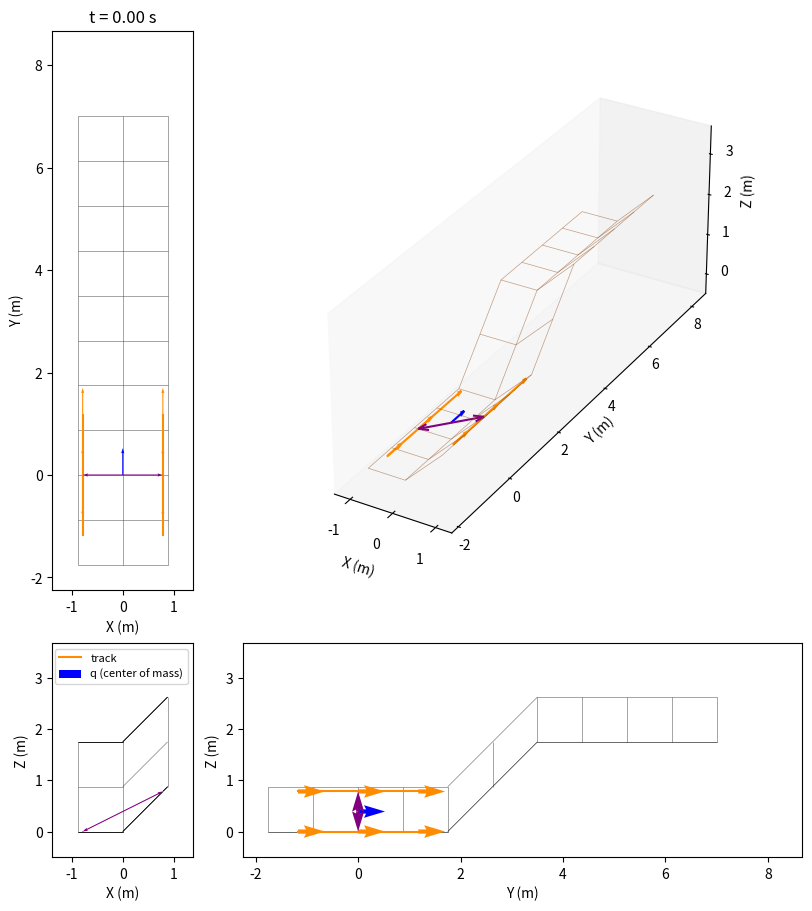

The matplotlib source for this figure: (Note: this script raises an exception after producing the figure.)
import numpy as np
import networkx as nx
import matplotlib.pyplot as plt
import matplotlib.animation as animation
from matplotlib.collections import LineCollection
from matplotlib.ticker import MaxNLocator
from mpl_toolkits.mplot3d.art3d import Line3DCollection

class Surface:
    def __init__(self, is_uphill = True, is_surface_pitched: bool = False, is_surface_rolled: bool = False, is_backwards: bool = False):
        # simulation parameters
        self.b                  = 1.75
        self.offset             = np.array([0, 0, self.b]) if is_uphill else np.array([0, 0, -self.b])
        self.surface_abg        = np.array([ 0.0, 0.0, 0.0])
        self.u_split            = 0  # u-value where the grid switches to surface_abg2
        self.v_split            = 2  # u-value where the grid switches to surface_abg2
        self.transition_tiles   = self.b                      # tiles over which the offset ramps down past u_split
        self.q                  = np.array([0.0, 0.0, 0.0, self.surface_abg[0], self.surface_abg[1], 0.0 if is_surface_pitched else np.pi / 2])
        self.q_dot              = np.array([2.0, 0.0, 0.0, 0.0, 0.0, 0.0]) if is_surface_pitched else np.array([0.0, 2.0, 0.0, 0.0, 0.0, 0.0]) 
        self.is_initalization   = True

        self.l                  = 2.349
        self.stop_time          = 300.0
        self.total_distance     = 0.0
        self.dt                 = 1/100  
        if is_backwards:
            self.q_dot   *= -1
            self.u_split *= self.q_dot[0] / np.linalg.norm(self.q_dot)
            self.v_split *= self.q_dot[1] / np.linalg.norm(self.q_dot)
        self.is_backwards       = is_backwards
        self.is_surface_pitched = is_surface_pitched
        self.is_surface_sigmoid = False
        self.is_surface_rolled = is_surface_rolled
        # contact-angle root-find tolerance (rad of angle / m of hang). Must stay
        # tighter than the settle loop's 1e-6 convergence check, or the pose it
        # returns is noisier than that check and the settle loop never converges
        # -- which burns *more* passes, so loosening this is a net slowdown.
        self.contact_tol        = 1e-7
        self.log                = []
        self.neighbor_points    = []
        self.neighbor_log       = []
        self.point_log          = []  # per frame: (3, 6) rows front, center, back
        
        # set up the surface grid
        self.u_range       = (-2* self.b/2, 4 * self.b) if is_surface_pitched else (-self.b/2,     self.b/2) 
        self.v_range       = (-self.b/2,   self.b/2) if is_surface_pitched else (-2* self.b/2, 4 * self.b)
        if is_backwards:
            self.u_range       = (-2.5 * self.b, self.b/2) if is_surface_pitched else (-self.b/2,     self.b/2) 
            self.v_range       = (-self.b/2,     self.b/2) if is_surface_pitched else (-2.5 * self.b, self.b/2)
        self.us            = np.arange(self.u_range[0], self.u_range[1] + self.subdivision, self.subdivision)
        self.vs            = np.arange(self.v_range[0], self.v_range[1] + self.subdivision, self.subdivision)
        
        stop_index         = 0 if self.is_backwards else -1 
        self.stop_distance = abs(self.us[stop_index]) if is_surface_pitched else abs(self.vs[stop_index])
        
        self.surf_grid     = self._surface_grid()

        # node (x, y, z) cached as plain Python floats, indexed [i][j], so the
        # hot height lookups skip the networkx attribute dicts entirely
        self.grid_pts = [[(self.surf_grid.nodes[(i, j)]['x'],
                           self.surf_grid.nodes[(i, j)]['y'],
                           self.surf_grid.nodes[(i, j)]['z'])
                          for j in range(len(self.vs))] for i in range(len(self.us))]

        # put track on the surface at the start of the simulation
        points, neighbor_points = self._body_update()
        self.log.append([0, *self.q])
        self.point_log.append(np.array(points[1:])) 
        self.neighbor_log.append(np.vstack(neighbor_points)) 

    @property
    def subdivision(self, division_factor: float = 2.0):
        """Grid spacing, sized relative to the dozer width self.b."""
        return self.b / division_factor

    def _surface_grid(self):
        R_surf     = self._rotation_lg(*self.surface_abg)
        e1, e2, e3 = R_surf[:, 0], R_surf[:, 1], R_surf[:, 2]
        G          = nx.grid_2d_graph(len(self.us), len(self.vs))
        u_start    = self.us[self.us <= self.u_split][-1]
        v_start    = self.vs[self.vs <= self.v_split][-1]
        ramp_width = max(1, round(self.transition_tiles)) * self.subdivision
        for i, u in enumerate(self.us):
            for j, v in enumerate(self.vs):
                if self.is_surface_sigmoid:
                    x = u
                    y = v
                    z = np.sin(u/3) * np.cos(y*4)
                else:
                    # full offset for * <= *_start, then a linear ramp to zero over ramp_width
                    u_clip  = np.clip((u - u_start) / ramp_width, 0.0, 1.0)
                    v_clip  = np.clip((v - v_start) / ramp_width, 0.0, 1.0)
                    
                    # w = u_clip if self.is_surface_pitched else v_clip
                    # if self.is_surface_rolled and self.is_surface_pitched:
                    w = u_clip + v_clip
                    # elif self.is_surface_rolled:
                        # w = v_clip if self.is_surface_pitched else u_clip
                        
                    x, y, z = u * e1 + v * e2 + w * self.offset * e3

                node = G.nodes[(i, j)]
                node["x"], node["y"], node["z"] = float(x), float(y), float(z)
                node["visited_last"] = False
        return G
    
    def _rotation_lg(self, a, B, g):
        """Rotation matrix: local → global frame"""
        return self._rotation_gl(a, B, g).T

    def _rotation_gl(self, a, B, g):
        """Rotation matrix: global → local frame"""
        # change to accept input array
        sa, ca = np.sin(a), np.cos(a)
        sB, cB = np.sin(B), np.cos(B)
        sg, cg = np.sin(g), np.cos(g)

        return np.array([
            [cB * cg,   sa * sB * cg - ca * sg,   ca * sB * cg + sa * sg],
            [cB * sg,   sa * sB * sg + ca * cg,   ca * sB * sg - sa * cg],
            [-sB,                      sa * cB,                  ca * cB]
        ]).T
 
    def run_and_plot(self, show_neighbors: bool = False):
        self._run()

        print("Rendering GIF...")
        
        # set axis limits based on the logged data (and neighbor points, if any)
        margin = 0.5
        data          = np.array(self.log)[::2] # every 2nd frame represented to speed up rendering
        point_data    = np.array(self.point_log)[::2]  # (frames, 6, 6): right front/center/back then left front/center/back
        front_data,  center_data,  back_data  = point_data[:, 0], point_data[:, 1], point_data[:, 2]  # right track
        lfront_data, lcenter_data, lback_data = point_data[:, 3], point_data[:, 4], point_data[:, 5]  # left track
        track_pts     = point_data.reshape(-1, point_data.shape[-1])  # (frames*6, 6): every logged track point
        neighbor_data = self.neighbor_log[::2]
        grid_pts = np.array([[self.surf_grid.nodes[n]['x'],
                              self.surf_grid.nodes[n]['y'],
                              self.surf_grid.nodes[n]['z']] for n in self.surf_grid.nodes])

        # bound the view with the track path and the surface grid (so it isn't
        # clipped flush at a panel edge), plus the grid-neighbor points only when
        # they will actually be drawn
        bound_pts = [track_pts[:, :3], grid_pts]
        if show_neighbors:
            bound_pts.append(np.array([pt for frame in self.neighbor_log for pt in frame])[:, :3])
        bound_pts = np.vstack(bound_pts)

        all_x = np.concatenate([data[:, 1], bound_pts[:, 0]])
        all_y = np.concatenate([data[:, 2], bound_pts[:, 1]])
        all_z = np.concatenate([data[:, 3], bound_pts[:, 2]])
        
        cx     = (all_x.max() + all_x.min()) / 2
        cy     = (all_y.max() + all_y.min()) / 2
        cz     = (all_z.max() + all_z.min()) / 2
        half_x = (all_x.max() - all_x.min()) / 2 + margin
        half_y = (all_y.max() - all_y.min()) / 2 + margin
        half_z = (all_z.max() - all_z.min()) / 2 + margin

        # set up the figure and axes for the animation
        # 2x2 layout: top view (X-Y) | 3D view
        #             side view (X-Z)| back view (Y-Z)
        # row/column ratios match the per-axis data spans so each equal-aspect
        # panel exactly fills its slot
        w, h  = half_x + half_y, half_y + half_z
        scale = 9 / max(w, h)
        fig   = plt.figure(figsize=(w * scale, h * scale), layout='constrained')
        gs    = fig.add_gridspec(2, 2, width_ratios=[half_x, half_y],
                                 height_ratios=[half_y, half_z])
        ax_top  = fig.add_subplot(gs[0, 0])
        ax      = fig.add_subplot(gs[0, 1], projection='3d')
        ax_side = fig.add_subplot(gs[1, 0])
        ax_back = fig.add_subplot(gs[1, 1])
        
        ax.set_xlim( cx - half_x, cx + half_x)
        ax.set_ylim( cy - half_y, cy + half_y)
        ax.set_zlim( cz - half_z, cz + half_z)
        ax_top.set_xlim(cx - half_x, cx + half_x)
        ax_top.set_ylim(cy - half_y, cy + half_y)
        ax_back.set_xlim(cy - half_y, cy + half_y)
        ax_back.set_ylim(cz - half_z, cz + half_z)
        ax_side.set_xlim(cx - half_x, cx + half_x)
        ax_side.set_ylim(cz - half_z, cz + half_z)

        # pin tick spacing to whole meters so panel resizes can't switch the
        # locators to fractional steps that crowd the foreshortened 3D axes
        for a2d in (ax_top, ax_back, ax_side):
            a2d.xaxis.set_major_locator(MaxNLocator(integer=True))
            a2d.yaxis.set_major_locator(MaxNLocator(integer=True))

        # draw the surface grid
        grid_segments = [
            [(self.surf_grid.nodes[u]['x'], self.surf_grid.nodes[u]['y'], self.surf_grid.nodes[u]['z']),
             (self.surf_grid.nodes[v]['x'], self.surf_grid.nodes[v]['y'], self.surf_grid.nodes[v]['z'])]
            for u, v in self.surf_grid.edges()
        ]
        grid_segments1 = [
            [(self.surf_grid.nodes[u]['x'], self.surf_grid.nodes[u]['y']),
             (self.surf_grid.nodes[v]['x'], self.surf_grid.nodes[v]['y'])]
            for u, v in self.surf_grid.edges()
        ]
        grid_segments2 = [
            [(self.surf_grid.nodes[u]['x'], self.surf_grid.nodes[u]['z']),
             (self.surf_grid.nodes[v]['x'], self.surf_grid.nodes[v]['z'])]
            for u, v in self.surf_grid.edges()
        ]
        grid_segments3 = [
            [(self.surf_grid.nodes[u]['y'], self.surf_grid.nodes[u]['z']),
             (self.surf_grid.nodes[v]['y'], self.surf_grid.nodes[v]['z'])]
            for u, v in self.surf_grid.edges()
        ]

        ax.add_collection3d(Line3DCollection(grid_segments, colors='saddlebrown', linewidths=0.5, alpha=0.5, zorder=0))
        ax_top.add_collection(LineCollection(grid_segments1, colors="black", linewidths=0.5, alpha=0.5, zorder=0))
        ax_back.add_collection(LineCollection(grid_segments3, colors="black", linewidths=0.5, alpha=0.5, zorder=0))
        ax_side.add_collection(LineCollection(grid_segments2, colors="black", linewidths=0.5, alpha=0.5, zorder=0))

        # remaining plot settings
        ax.set_box_aspect((half_x, half_y, half_z), zoom=1)
        ax.grid(False)
        ax.set_xlabel("X (m)")
        ax.set_ylabel("Y (m)")
        ax.set_zlabel("Z (m)") 
        
        ax_top.set_aspect('equal')
        ax_top.grid(False)
        ax_top.set_xlabel("X (m)")
        ax_top.set_ylabel("Y (m)")
        
        ax_back.set_aspect('equal')
        ax_back.grid(False)
        ax_back.set_xlabel("Y (m)")
        ax_back.set_ylabel("Z (m)")

        ax_side.set_aspect('equal')
        ax_side.grid(False)
        ax_side.set_xlabel("X (m)")
        ax_side.set_ylabel("Z (m)")

        # orange line connecting the current q and point positions, updated each frame
        link,      = ax.plot([], [], [], color='darkorange', linewidth=1.5)
        link_top,  = ax_top.plot([], [], color='darkorange', linewidth=1.5)
        link_back, = ax_back.plot([], [], color='darkorange', linewidth=1.5)
        link_side, = ax_side.plot([], [], color='darkorange', linewidth=1.5)
        
        link_lower,      = ax.plot([], [], [], color='darkorange', linewidth=1.5)
        link_top_lower,  = ax_top.plot([], [], color='darkorange', linewidth=1.5)
        link_back_lower, = ax_back.plot([], [], color='darkorange', linewidth=1.5)
        link_side_lower, = ax_side.plot([], [], color='darkorange', linewidth=1.5)

        # green scatter artists for grid vertices within one tile length of the
        # point, updated each frame (only created when show_neighbors is set)
        green_3d = green_top = green_back = green_side = None
        if show_neighbors:
            green_3d   = ax.scatter([], [], [], color='green', s=40, zorder=5)
            green_top  = ax_top.scatter([], [], color='green', s=40, zorder=5)
            green_back = ax_back.scatter([], [], color='green', s=40, zorder=5)
            green_side = ax_side.scatter([], [], color='green', s=40, zorder=5)

        # red arrow at the tracked point showing the center of mass's orientation,
        # i.e. the local forward axis (R_lg(*q[3:6])[:, 0]) for that frame's roll/pitch/yaw
        arrow_len = self.subdivision * 0.6

        def _forward(i):
            return self._rotation_lg(*data[i, 4:7])[:, 0]

        def _fwd(row):
            return self._rotation_lg(*row[3:])[:, 0]

        def _lateral(i):
            # q's local +y axis scaled to the half-width: R_lg(*q[3:6]) @ [0, b/2, 0]
            return self._rotation_lg(*data[i, 4:7]) @ np.array([0, self.b / 2, 0])
        fwd0 = _forward(0)
        lat0 = _lateral(0)
        # each track arrow carries two arrows (right, left); set_qdot repositions them
        qdot_top  = ax_top.quiver([data[0, 1]] * 2, [data[0, 2]] * 2, [fwd0[0]] * 2, [fwd0[1]] * 2,
                                   color='darkorange', scale=1 / arrow_len, scale_units='xy',
                                   angles='xy', zorder=6)
        qdot_back = ax_back.quiver([data[0, 2]] * 2, [data[0, 3]] * 2, [fwd0[1]] * 2, [fwd0[2]] * 2,
                                    color='darkorange', scale=1 / arrow_len, scale_units='xy',
                                    angles='xy', zorder=6)
        qdot_side = ax_side.quiver([data[0, 1]] * 2, [data[0, 3]] * 2, [fwd0[0]] * 2, [fwd0[2]] * 2,
                                    color='darkorange', scale=1 / arrow_len, scale_units='xy',
                                    angles='xy', zorder=6)
        qdot_3d   = [None]  # mplot3d quiver has no in-place update, so remove/recreate each frame

        # blue arrow marking the center of mass q, showing q's own orientation
        q_arrow_top  = ax_top.quiver(data[0, 1], data[0, 2], fwd0[0], fwd0[1],
                                      color='blue', scale=1 / arrow_len, scale_units='xy',
                                      angles='xy', zorder=7)
        q_arrow_back = ax_back.quiver(data[0, 2], data[0, 3], fwd0[1], fwd0[2],
                                       color='blue', scale=1 / arrow_len, scale_units='xy',
                                       angles='xy', zorder=7)
        q_arrow_side = ax_side.quiver(data[0, 1], data[0, 3], fwd0[0], fwd0[2],
                                       color='blue', scale=1 / arrow_len, scale_units='xy',
                                       angles='xy', zorder=7)
        q_arrow_3d   = [None]

        # purple arrows from q toward each track: q ± R_lg(*q[3:6]) @ [0, b/2, 0].
        # drawn at true length (scale=1) so each tip lands on a track center
        q_lat_top  = ax_top.quiver([data[0, 1]] * 2, [data[0, 2]] * 2,
                                    [lat0[0], -lat0[0]], [lat0[1], -lat0[1]],
                                    color='purple', scale=1, scale_units='xy',
                                    angles='xy', zorder=7)
        q_lat_back = ax_back.quiver([data[0, 2]] * 2, [data[0, 3]] * 2,
                                     [lat0[1], -lat0[1]], [lat0[2], -lat0[2]],
                                     color='purple', scale=1, scale_units='xy',
                                     angles='xy', zorder=7)
        q_lat_side = ax_side.quiver([data[0, 1]] * 2, [data[0, 3]] * 2,
                                     [lat0[0], -lat0[0]], [lat0[2], -lat0[2]],
                                     color='purple', scale=1, scale_units='xy',
                                     angles='xy', zorder=7)
        q_lat_3d   = [None]

        # orange arrows at the right and left front points (f shares q's orientation)
        front_arrow_top  = ax_top.quiver([front_data[0, 0], lfront_data[0, 0]], [front_data[0, 1], lfront_data[0, 1]],
                                          [fwd0[0]] * 2, [fwd0[1]] * 2,
                                          color='darkorange', scale=1 / arrow_len, scale_units='xy',
                                          angles='xy', zorder=6)
        front_arrow_back = ax_back.quiver([front_data[0, 1], lfront_data[0, 1]], [front_data[0, 2], lfront_data[0, 2]],
                                           [fwd0[1]] * 2, [fwd0[2]] * 2,
                                           color='darkorange', scale=1 / arrow_len, scale_units='xy',
                                           angles='xy', zorder=6)
        front_arrow_side = ax_side.quiver([front_data[0, 0], lfront_data[0, 0]], [front_data[0, 2], lfront_data[0, 2]],
                                           [fwd0[0]] * 2, [fwd0[2]] * 2,
                                           color='darkorange', scale=1 / arrow_len, scale_units='xy',
                                           angles='xy', zorder=6)
        front_arrow_3d = [None]

        # orange arrows at the right and left back points (b shares q's orientation)
        back_arrow_top  = ax_top.quiver([back_data[0, 0], lback_data[0, 0]], [back_data[0, 1], lback_data[0, 1]],
                                          [fwd0[0]] * 2, [fwd0[1]] * 2,
                                          color='darkorange', scale=1 / arrow_len, scale_units='xy',
                                          angles='xy', zorder=6)
        back_arrow_back = ax_back.quiver([back_data[0, 1], lback_data[0, 1]], [back_data[0, 2], lback_data[0, 2]],
                                           [fwd0[1]] * 2, [fwd0[2]] * 2,
                                           color='darkorange', scale=1 / arrow_len, scale_units='xy',
                                           angles='xy', zorder=6)
        back_arrow_side = ax_side.quiver([back_data[0, 0], lback_data[0, 0]], [back_data[0, 2], lback_data[0, 2]],
                                           [fwd0[0]] * 2, [fwd0[2]] * 2,
                                           color='darkorange', scale=1 / arrow_len, scale_units='xy',
                                           angles='xy', zorder=6)
        back_arrow_3d = [None]

        def set_front(i):
            # right and left center/front rows and their forward axes
            rc, rf = center_data[i], front_data[i]
            lc, lf = lcenter_data[i], lfront_data[i]
            rfwd, lfwd = _fwd(rf), _fwd(lf)

            # two disjoint center→front segments carried by one line artist (NaN breaks the line)
            xs = [rc[0], rf[0], np.nan, lc[0], lf[0]]
            ys = [rc[1], rf[1], np.nan, lc[1], lf[1]]
            zs = [rc[2], rf[2], np.nan, lc[2], lf[2]]
            link.set_data(xs, ys)
            link.set_3d_properties(zs)
            link_top.set_data(xs, ys)
            link_back.set_data(ys, zs)
            link_side.set_data(xs, zs)

            front_arrow_top.set_offsets([[rf[0], rf[1]], [lf[0], lf[1]]])
            front_arrow_top.set_UVC([rfwd[0], lfwd[0]], [rfwd[1], lfwd[1]])
            front_arrow_back.set_offsets([[rf[1], rf[2]], [lf[1], lf[2]]])
            front_arrow_back.set_UVC([rfwd[1], lfwd[1]], [rfwd[2], lfwd[2]])
            front_arrow_side.set_offsets([[rf[0], rf[2]], [lf[0], lf[2]]])
            front_arrow_side.set_UVC([rfwd[0], lfwd[0]], [rfwd[2], lfwd[2]])
            if front_arrow_3d[0] is not None:
                front_arrow_3d[0].remove()
            front_arrow_3d[0] = ax.quiver([rf[0], lf[0]], [rf[1], lf[1]], [rf[2], lf[2]],
                                           [rfwd[0], lfwd[0]], [rfwd[1], lfwd[1]], [rfwd[2], lfwd[2]],
                                           length=arrow_len, color='darkorange', zorder=6)


        def set_back(i):
            # right and left center/back rows and their forward axes
            rc, rb = center_data[i], back_data[i]
            lc, lb = lcenter_data[i], lback_data[i]
            rfwd, lfwd = _fwd(rb), _fwd(lb)

            # two disjoint back→center segments carried by one line artist (NaN breaks the line)
            xs = [rb[0], rc[0], np.nan, lb[0], lc[0]]
            ys = [rb[1], rc[1], np.nan, lb[1], lc[1]]
            zs = [rb[2], rc[2], np.nan, lb[2], lc[2]]
            link_lower.set_data(xs, ys)
            link_lower.set_3d_properties(zs)
            link_top_lower.set_data(xs, ys)
            link_back_lower.set_data(ys, zs)
            link_side_lower.set_data(xs, zs)

            back_arrow_top.set_offsets([[rb[0], rb[1]], [lb[0], lb[1]]])
            back_arrow_top.set_UVC([rfwd[0], lfwd[0]], [rfwd[1], lfwd[1]])
            back_arrow_back.set_offsets([[rb[1], rb[2]], [lb[1], lb[2]]])
            back_arrow_back.set_UVC([rfwd[1], lfwd[1]], [rfwd[2], lfwd[2]])
            back_arrow_side.set_offsets([[rb[0], rb[2]], [lb[0], lb[2]]])
            back_arrow_side.set_UVC([rfwd[0], lfwd[0]], [rfwd[2], lfwd[2]])
            if back_arrow_3d[0] is not None:
                back_arrow_3d[0].remove()
            back_arrow_3d[0] = ax.quiver([rb[0], lb[0]], [rb[1], lb[1]], [rb[2], lb[2]],
                                          [rfwd[0], lfwd[0]], [rfwd[1], lfwd[1]], [rfwd[2], lfwd[2]],
                                          length=arrow_len, color='darkorange', zorder=6)
        def set_neighbors(i):
            pts = np.asarray(neighbor_data[i]) if len(neighbor_data[i]) else np.empty((0, 3))
            green_3d._offsets3d = (pts[:, 0], pts[:, 1], pts[:, 2])
            green_top.set_offsets(pts[:, [0, 1]])
            green_back.set_offsets(pts[:, [1, 2]])
            green_side.set_offsets(pts[:, [0, 2]])

        def set_qdot(i):
            # right and left center rows and their forward axes
            rc, lc = center_data[i], lcenter_data[i]
            rfwd, lfwd = _fwd(rc), _fwd(lc)
            qdot_top.set_offsets([[rc[0], rc[1]], [lc[0], lc[1]]])
            qdot_top.set_UVC([rfwd[0], lfwd[0]], [rfwd[1], lfwd[1]])
            qdot_back.set_offsets([[rc[1], rc[2]], [lc[1], lc[2]]])
            qdot_back.set_UVC([rfwd[1], lfwd[1]], [rfwd[2], lfwd[2]])
            qdot_side.set_offsets([[rc[0], rc[2]], [lc[0], lc[2]]])
            qdot_side.set_UVC([rfwd[0], lfwd[0]], [rfwd[2], lfwd[2]])
            if qdot_3d[0] is not None:
                qdot_3d[0].remove()
            qdot_3d[0] = ax.quiver([rc[0], lc[0]], [rc[1], lc[1]], [rc[2], lc[2]],
                                    [rfwd[0], lfwd[0]], [rfwd[1], lfwd[1]], [rfwd[2], lfwd[2]],
                                    length=arrow_len, color='darkorange', zorder=6)

        def set_q_point(i):
            x, y, z = data[i, 1], data[i, 2], data[i, 3]
            fwd = _forward(i)
            q_arrow_top.set_offsets([[x, y]])
            q_arrow_top.set_UVC(fwd[0], fwd[1])
            q_arrow_back.set_offsets([[y, z]])
            q_arrow_back.set_UVC(fwd[1], fwd[2])
            q_arrow_side.set_offsets([[x, z]])
            q_arrow_side.set_UVC(fwd[0], fwd[2])
            if q_arrow_3d[0] is not None:
                q_arrow_3d[0].remove()
            q_arrow_3d[0] = ax.quiver(x, y, z, fwd[0], fwd[1], fwd[2],
                                       length=arrow_len, color='blue', zorder=7)

            # lateral half-width arrows from q toward each track (true length)
            lat = _lateral(i)
            q_lat_top.set_offsets([[x, y], [x, y]])
            q_lat_top.set_UVC([lat[0], -lat[0]], [lat[1], -lat[1]])
            q_lat_back.set_offsets([[y, z], [y, z]])
            q_lat_back.set_UVC([lat[1], -lat[1]], [lat[2], -lat[2]])
            q_lat_side.set_offsets([[x, z], [x, z]])
            q_lat_side.set_UVC([lat[0], -lat[0]], [lat[2], -lat[2]])
            if q_lat_3d[0] is not None:
                q_lat_3d[0].remove()
            q_lat_3d[0] = ax.quiver([x, x], [y, y], [z, z],
                                     [lat[0], -lat[0]], [lat[1], -lat[1]], [lat[2], -lat[2]],
                                     length=1, color='purple', zorder=7)

        set_front(0)
        set_back(0)
        if show_neighbors:
            set_neighbors(0)
        set_qdot(0)
        set_q_point(0)

        legend_handles = [link_side, q_arrow_side]
        legend_labels  = ["track", "q (center of mass)"]
        if show_neighbors:
            legend_handles.insert(1, green_side)
            legend_labels.insert(1, "grid neighbors")
        ax_side.legend(legend_handles, legend_labels, loc="upper right", fontsize=8)

        # the constrained-layout solver converges over the first few draws,
        # visibly nudging the panels; converge it now, then freeze the layout
        # so every animation frame uses identical panel positions
        ax_top.set_title(f"t = {data[0, 0]:.2f} s")
        fig.canvas.draw()

        # match the 3D ticks to the flat views' ticks (the 3D locator
        # overcrowds foreshortened axes)
        ax.set_xticks([t for t in ax_top.get_xticks()
                       if cx - half_x <= t <= cx + half_x])
        ax.set_yticks([t for t in ax_top.get_yticks()
                       if cy - half_y <= t <= cy + half_y])
        ax.set_zticks([t for t in ax_side.get_yticks()
                       if cz - half_z <= t <= cz + half_z])

        for _ in range(2):
            fig.canvas.draw()
        fig.set_layout_engine('none')

        # animation update function
        def update(i):
            set_front(i)
            set_back(i)
            if show_neighbors:
                set_neighbors(i)
            set_qdot(i)
            set_q_point(i)

            ax_top.set_title(f"t = {data[i, 0]:.2f} s")
            artists = [link, link_top, link_back, link_side,
                       front_arrow_top, front_arrow_back, front_arrow_side, front_arrow_3d[0],
                       link_lower, link_top_lower, link_back_lower, link_side_lower,
                       back_arrow_top, back_arrow_back, back_arrow_side, back_arrow_3d[0],
                       qdot_top, qdot_back, qdot_side, qdot_3d[0],
                       q_arrow_top, q_arrow_back, q_arrow_side, q_arrow_3d[0]]
            if show_neighbors:
                artists += [green_3d, green_top, green_back, green_side]
            return artists

        anim = animation.FuncAnimation(
            fig, update, frames=len(data), blit=False, interval=50
        )
        fname = "figures/simulation.gif"
        anim.save(fname, writer=animation.PillowWriter(fps=20))
        plt.close(fig)
        print(f"Saved {fname}")

    def _run(self):
        t = 0.0
        for _ in range(int(self.stop_time / self.dt)):
            # update variables
            t += self.dt

            points, neighbor_points = self._body_update()
            self.total_distance  += np.linalg.norm(self.dt * self.q_dot[0:3])
            
            # loop termination check
            if self.total_distance >= self.stop_distance:
                break

            # log variables for plotting
            self.log.append([t, *self.q])
            self.point_log.append(np.array(points[1:]))  # (3, 6): rows front, center, back
            self.neighbor_log.append(np.vstack(neighbor_points))  # (16, 3): 4 points each for q, front, center, back
    
    def _body_update(self):
        if not self.is_initalization:
            self.q += self.dt * self.q_dot
        else:
            self.is_initalization = False

        # seed the body height + orientation from the tile under the center of mass
        neighbors_q, self.q[2] = self._point_height(self.q)
        self.q[3:6]            = self._point_orientation(self._get_neighbor_points(self.q))

        # rigid contact-averaged solve, then build both tracks as parallel offsets
        track_points, track_neighbors = self._body_update_iteration()

        points          = [self.q, *track_points]
        neighbor_points = [neighbors_q, *track_neighbors]
        return points, neighbor_points

    def _body_update_iteration(self):
        """
        Settle one rigid-body pose (height + roll/pitch/yaw) and return the six
        track points as [right, left] x [front, center, back]. The body is
        rigid, so both tracks share a single half_track vector and stay parallel
        by construction.

        _body_update has already snapped the body flush to the tile under the
        center of mass (height from _bilinear_height, roll/pitch from that
        tile's gradient). Keep that snap whenever it leaves every track point on
        or above the surface: crossing a crest or a uniform slope the body
        really does lie flush on the tile it is on. Only when the snap would
        submerge part of a track does the loop below solve, alternating
        _contact_roll and _contact_pitch to settle the pose onto the ground so
        no quarter of the body hangs, with the height resting on the highest
        support.
        """
        # deepest penetration of the snapped pose; 1e-15 absorbs floating point error
        is_under_ground = (self._resting_height(self._rotation_lg(*self.q[3:6])) - self.q[2]) > 1e-15
        if is_under_ground:
            for _ in range(20):
                # roll and pitch settle onto the ground so no quarter of the body
                # hangs (yaw is the heading, which the settling cannot change).
                # Each starts from the pose the body already holds, so on
                # convergence the two are balanced against one another's settled
                # value rather than against a guess at it.
                new_orient    = self.q[3:6].copy()
                new_orient[0] = self._contact_roll(new_orient)
                new_orient[1] = self._contact_pitch(new_orient)

                # rest the rigid body on its highest support: the lowest height that
                # keeps every point of both tracks on or above the surface, so no
                # track segment is ever submerged
                new_z = self._resting_height(self._rotation_lg(*new_orient))

                converged = (abs(new_z - self.q[2]) < 1e-6 and
                             np.all(np.abs(new_orient - self.q[3:6]) < 1e-6))
                self.q[2], self.q[3:6] = new_z, new_orient
                if converged:
                    break

        # rebuild both tracks rigidly from the converged pose so they stay parallel
        R          = self._rotation_lg(*self.q[3:6])
        half_width = R @ np.array([         0, self.b / 2, 0])
        half_track = R @ np.array([self.l / 2,          0, 0])
        orient     = self.q[3:6].copy()

        right_center = self.q[:3] - half_width
        left_center  = self.q[:3] + half_width
        track_xyz    = [right_center + half_track, right_center, right_center - half_track,
                        left_center  + half_track, left_center,  left_center  - half_track]

        track_points    = [np.concatenate((xyz, orient))           for xyz in track_xyz]
        track_neighbors = [np.array(self._get_neighbor_points(xyz)) for xyz in track_xyz]
        return track_points, track_neighbors

    def _contact_roll(self, orient):
        """Roll (at orient's pitch and yaw) that leaves both tracks on the ground."""
        def imbalance(roll):
            z_left, z_right = self._track_resting_heights(
                self._rotation_lg(roll, orient[1], orient[2]))
            return z_left - z_right
        return self._contact_angle(imbalance, orient[0])

    def _track_resting_heights(self, R):
        """
        The lowest-height question asked of each track on its own, as
        (left, right). _contact_roll balances the pair.
        """
        support = self._support_heights(R)
        return float(support[1].max()), float(support[0].max())

    def _support_heights(self, R):
        """
        Lowest body height each quarter of the contact patch calls for, as a
        [right, left] x [back, front] array. The rigid body can only rest at the
        highest of the four, so any quarter asking for less hangs clear of the
        ground unless the pose balances them: _contact_roll balances left
        against right, _contact_pitch front against back.

        The halves overlap at the track midpoint, so a body pivoting on a peak
        directly beneath its center reads as balanced from every direction --
        which it is, since no rotation can bring anything else down onto the
        ground without driving that peak through the belly.

        The surface is piecewise planar with kinks only on the grid lines, so a
        straight track's deepest penetration always occurs at an endpoint or a
        grid-line crossing; between those the clearance varies linearly. Sampling
        the ends plus every grid crossing therefore finds the true deepest point
        exactly (a uniform scan would step over the kinks).
        """
        fwd     = R[:, 0]
        lat     = R[:, 1] * (self.b / 2)      # body center -> track lateral offset (local +y)
        half_l  = self.l / 2
        support = np.full((2, 2), -np.inf)    # [right, left] x [back, front]
        for i, side in enumerate((-1.0, 1.0)):   # right (-lat) and left (+lat) tracks
            base  = self.q[:3] + side * lat
            ss    = {-half_l, 0, half_l}         # track ends

            # the track only spans the tiles between its two ends, so search that
            # neighborhood of grid lines instead of the whole grid
            back_cell  = self._grid_cell(base - half_l * fwd)
            front_cell = self._grid_cell(base + half_l * fwd)
            # seach x axis tiles via (self.us, 0) then y axis tiles via (self.vs, 1)
            for grid, axis in ((self.us, 0), (self.vs, 1)):
                # skip if the track runs parallel to this axis' lines (fwd[axis] ~ 0) since it never crosses
                # plus avoid divide by zero error later
                if abs(fwd[axis]) > 1e-12:
                    # grid lines bounding the tiles the ends fall in (+1 stop, +1 for the far tile's upper line)
                    lo, hi = sorted((back_cell[axis], front_cell[axis]))
                    #TODO: could super sample for smaller grid sizes so that surfaces difference above a certain size 
                    # are treated as "real" surface differnces
                    near   = grid[lo:hi + 2]
                    # solve grid = base[axis] + s*fwd[axis] for every nearby grid value at once
                    for s in (near - base[axis]) / fwd[axis]:
                        if -half_l < s < half_l:   # keep only crossings within the track
                            ss.add(float(s))

            for s in ss:
                grid_crossing_point = base + s * fwd
                surface_height      = self._point_height(grid_crossing_point)[1]
                delta = surface_height - grid_crossing_point[2]
                needed = delta + self.q[2]
                # the midpoint (s == 0) is the last point of both halves
                if s <= 0:
                    support[i, 0] = max(support[i, 0], needed)
                if s >= 0:
                    support[i, 1] = max(support[i, 1], needed)
        return support

    def _contact_angle(self, imbalance, fitted):
        """
        The angle at which two opposed quarters of the contact patch call for
        the same body height, starting from the fitted one.

        _point_orientation fits a plane through the four dropped corners, which
        is exact only where the surface really is a plane. Where the body
        bridges a kink that fit is an average of the terrain underneath, while
        _resting_height rests on the highest support, so the body pivots up onto
        its high quarter and the opposite one hangs. Solving instead for the
        angle that balances the pair plants both by construction, and reproduces
        the fitted angle wherever that fit was already right (on a plane,
        balanced is flush).

        Turning toward a quarter lowers it and lifts the one opposite, so the
        imbalance is monotonic in the angle and a bracketed root find is safe.
        The Illinois weighting keeps false position from stalling against the
        kinks, where the binding contact jumps from one end of a track to the
        other.
        """
        # the fit only misses by the amount the terrain departs from a plane, so
        # bracket around it and widen only if the bracket does not include angles 
        # that get one track above and below the surface contact plane so a value in 
        # the middle gets both tracks on the same surface contacting plane
        # # (+-90 deg is the whole range before the contact patch stands vertical)
        limit, span = np.pi / 2 - 1e-3, 0.25
        while True:
            lo,   hi   = max(fitted - span, -limit), min(fitted + span, limit)
            f_lo, f_hi = imbalance(lo), imbalance(hi)
            if f_lo * f_hi <= 0:
                break
            if lo <= -limit and hi >= limit:   # no balanced angle exists here,
                return fitted                  # so keep the fitted one
            span *= 2

        angle = fitted
        for _ in range(60):
            if f_hi == f_lo:      # already balanced across the whole bracket
                break
            # regula falsi (false position) method used pick angle between high and low
            # to get both tracks near the surface contact plane with unknown roll/pitch
            angle = (lo * f_hi - hi * f_lo) / (f_hi - f_lo)

            f = imbalance(angle)
            if abs(f) < self.contact_tol or hi - lo < self.contact_tol:
                break
            if f * f_lo > 0:
                lo, f_lo = angle, f
                f_hi    *= 0.5   # Illinois: relax the retained end so it can move next pass
            else:
                hi, f_hi = angle, f
                f_lo    *= 0.5
        return angle

    def _contact_pitch(self, orient):
        """Pitch (at orient's roll and yaw) that leaves both ends on the ground."""
        def imbalance(pitch):
            z_front, z_back = self._half_resting_heights(
                self._rotation_lg(orient[0], pitch, orient[2]))
            return z_front - z_back
        return self._contact_angle(imbalance, orient[1])

    def _half_resting_heights(self, R):
        """
        The same question asked of each half of the body, as (front, back).
        _contact_pitch balances the pair.
        """
        support = self._support_heights(R)
        return float(support[:, 1].max()), float(support[:, 0].max())

    def _resting_height(self, R):
        """
        Lowest body height q[2] (for orientation R and the current q[:2]) that
        keeps every point of both rigid tracks on or above the surface, so the
        body rests on its highest contact and no track segment is submerged.
        """
        return float(self._support_heights(R).max())

    def _point_height(self, point):
        neighbor_points   = self._get_neighbor_points(point)
        height_to_surface = self._bilinear_height(point, neighbor_points)
        return neighbor_points, height_to_surface

    def _grid_cell(self, point):
        """(i, j) index of the grid tile containing point's (x, y), clipped to the grid."""
        i = int((point[0] - self.us[0]) // self.subdivision)
        j = int((point[1] - self.vs[0]) // self.subdivision)
        i_max, j_max = len(self.us) - 2, len(self.vs) - 2
        i = 0 if i < 0 else i_max if i > i_max else i
        j = 0 if j < 0 else j_max if j > j_max else j
        return i, j

    def _get_neighbor_points(self, point):
        i, j = self._grid_cell(point)
        col_i, col_i1 = self.grid_pts[i], self.grid_pts[i + 1]
        return [col_i[j], col_i1[j], col_i[j + 1], col_i1[j + 1]]

    def _bilinear_height(self, point, corners):
        """Bilinear height at point's (x,y) from 4 corner vertices [h1,h2,h3,h4] = [(i,j),(i+1,j),(i,j+1),(i+1,j+1)]."""
        (x1, y1, h1), (x2, y2, h2), (x3, y3, h3), (x4, y4, h4) = corners

        # same bilinear as before, but on plain floats so numpy's array-function
        # dispatch (np.dot / np.clip on scalars) never runs on the hot path
        dx,   dy   = point[0] - x1, point[1] - y1
        esx,  esy  = x2 - x1, y2 - y1
        etx,  ety  = x3 - x1, y3 - y1
        s = (dx * esx + dy * esy) / (esx * esx + esy * esy)
        t = (dx * etx + dy * ety) / (etx * etx + ety * ety)
        s = 0.0 if s < 0.0 else 1.0 if s > 1.0 else s
        t = 0.0 if t < 0.0 else 1.0 if t > 1.0 else t

        return h1 * (1 - s) * (1 - t) + h2 * s * (1 - t) + h3 * (1 - s) * t + h4 * s * t
            
    def _point_orientation(self, corners):
        """
        Roll/pitch/yaw of the center of mass crossing the current tile: pitch and
        roll come from the tile's height-field gradient (the edges' angles,
        blended the same s,t weights as _bilinear_height) read off along and
        across the direction of travel; yaw is the global-frame heading of
        q_dot, arctan2(vel_y, vel_x), so (roll, pitch, yaw) form a consistent
        ZYX Euler triple for _rotation_lg.
        """
        grad_xy = self._bilinear_gradient(self.q, corners)

        vel   = np.array(self.q_dot[:3])
        if self.is_backwards:
            vel *= -1
        speed = np.linalg.norm(vel[:2])
        if speed < 1e-9:
            return self.q[3:6].copy()

        # the velocity in the the local body frame
        fwd_xy  = vel[:2] / speed
        left_xy = np.array([-fwd_xy[1], fwd_xy[0]])
        
        s_l = np.dot(grad_xy, left_xy)  # lateral slope
        s_f = np.dot(grad_xy, fwd_xy)   # forward slope
         
        roll  = np.arctan2(s_l, np.sqrt(1.0 + s_f**2))
        pitch = np.arctan2(-s_f, 1.0)                 
        yaw   = np.arctan2(vel[1], vel[0])

        return np.array([roll, pitch, yaw])
    
    def _bilinear_gradient(self, point, corners):
        """(dh/dx, dh/dy) of the same bilinear patch _bilinear_height blends,
        found by differentiating it w.r.t. the tile's (s,t) edge parameters
        and mapping back to the xy-plane via the edge vectors."""
        (x1, y1, h1), (x2, y2, h2), (x3, y3, h3), (x4, y4, h4) = corners

        dx,  dy  = point[0] - x1, point[1] - y1
        e_s = np.array([x2 - x1, y2 - y1])
        e_t = np.array([x3 - x1, y3 - y1])
        es2, et2 = e_s @ e_s, e_t @ e_t

        s = min(max((dx * e_s[0] + dy * e_s[1]) / es2, 0.0), 1.0)
        t = min(max((dx * e_t[0] + dy * e_t[1]) / et2, 0.0), 1.0)

        dh_ds = (h2 - h1) * (1 - t) + (h4 - h3) * t
        dh_dt = (h3 - h1) * (1 - s) + (h4 - h2) * s

        # [dh/dx, dh/dy]^T = dh_ds*[ds/dx, ds/dy]^T + dh_dt*[dt/dx, dt/dy]^T,
        # [ds/dx, ds/dy]^T = e_s / (e_s . e_s),
        # [dt/dx, dt/dy]^T = e_t / (e_t . e_t).
        return dh_ds * e_s / es2 + dh_dt * e_t / et2

if __name__ == "__main__":
    my_surface = Surface(is_uphill=True, is_surface_pitched=False, is_surface_rolled = True, is_backwards=False)
    my_surface.run_and_plot()
